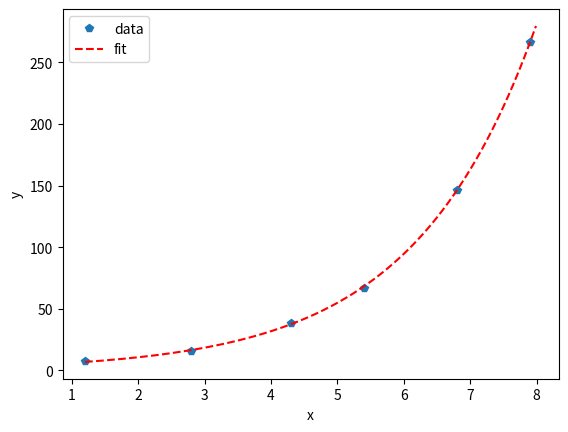

The matplotlib source for this figure:
import numpy as np
import matplotlib.pyplot as plt
from scipy.optimize import curve_fit
import scipy
from scipy.optimize import least_squares

def func(x, a, b):
	return a * np.exp(b * x)

xdata=np.array([1.2, 2.8, 4.3, 5.4, 6.8, 7.9])
ydata=np.array([7.5, 16.1, 38.9, 67., 146.6, 266.2])

popt, pcov = curve_fit(func, xdata, ydata)
print(popt)

plt.plot(xdata, ydata, 'p', label='data')
xdata = np.arange(1.2,8.0,0.01)
plt.plot(xdata, func(xdata, *popt), 'r--',label='fit')

plt.xlabel('x')
plt.ylabel('y')
plt.legend()
plt.show()